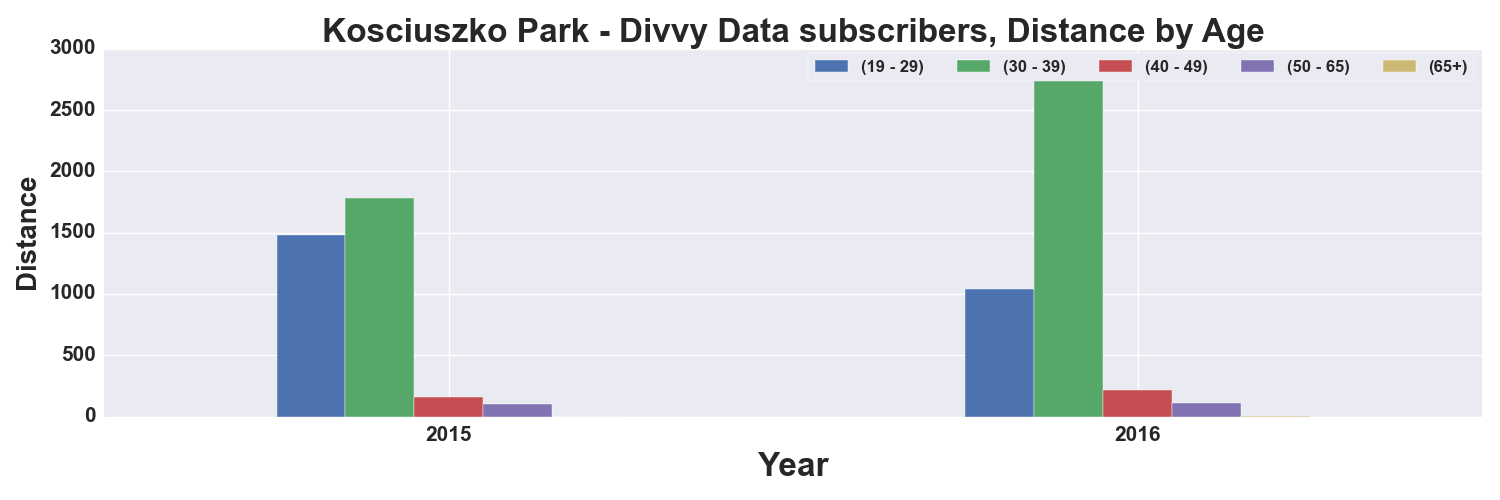

Data behind this chart, as committed beside it:
, START TIME YEAR, DISTANCE_Miles, DISTANCE_Miles, DISTANCE_Miles, DISTANCE_Miles, DISTANCE_Miles
AGE_GROUP, , 19 - 29, 30 - 39, 40 - 49, 50 - 65, 65+
0, 2015, 1481, 1779, 163.8, 100.6, 
1, 2016, 1043, 2777, 219.5, 109.4, 1.472
